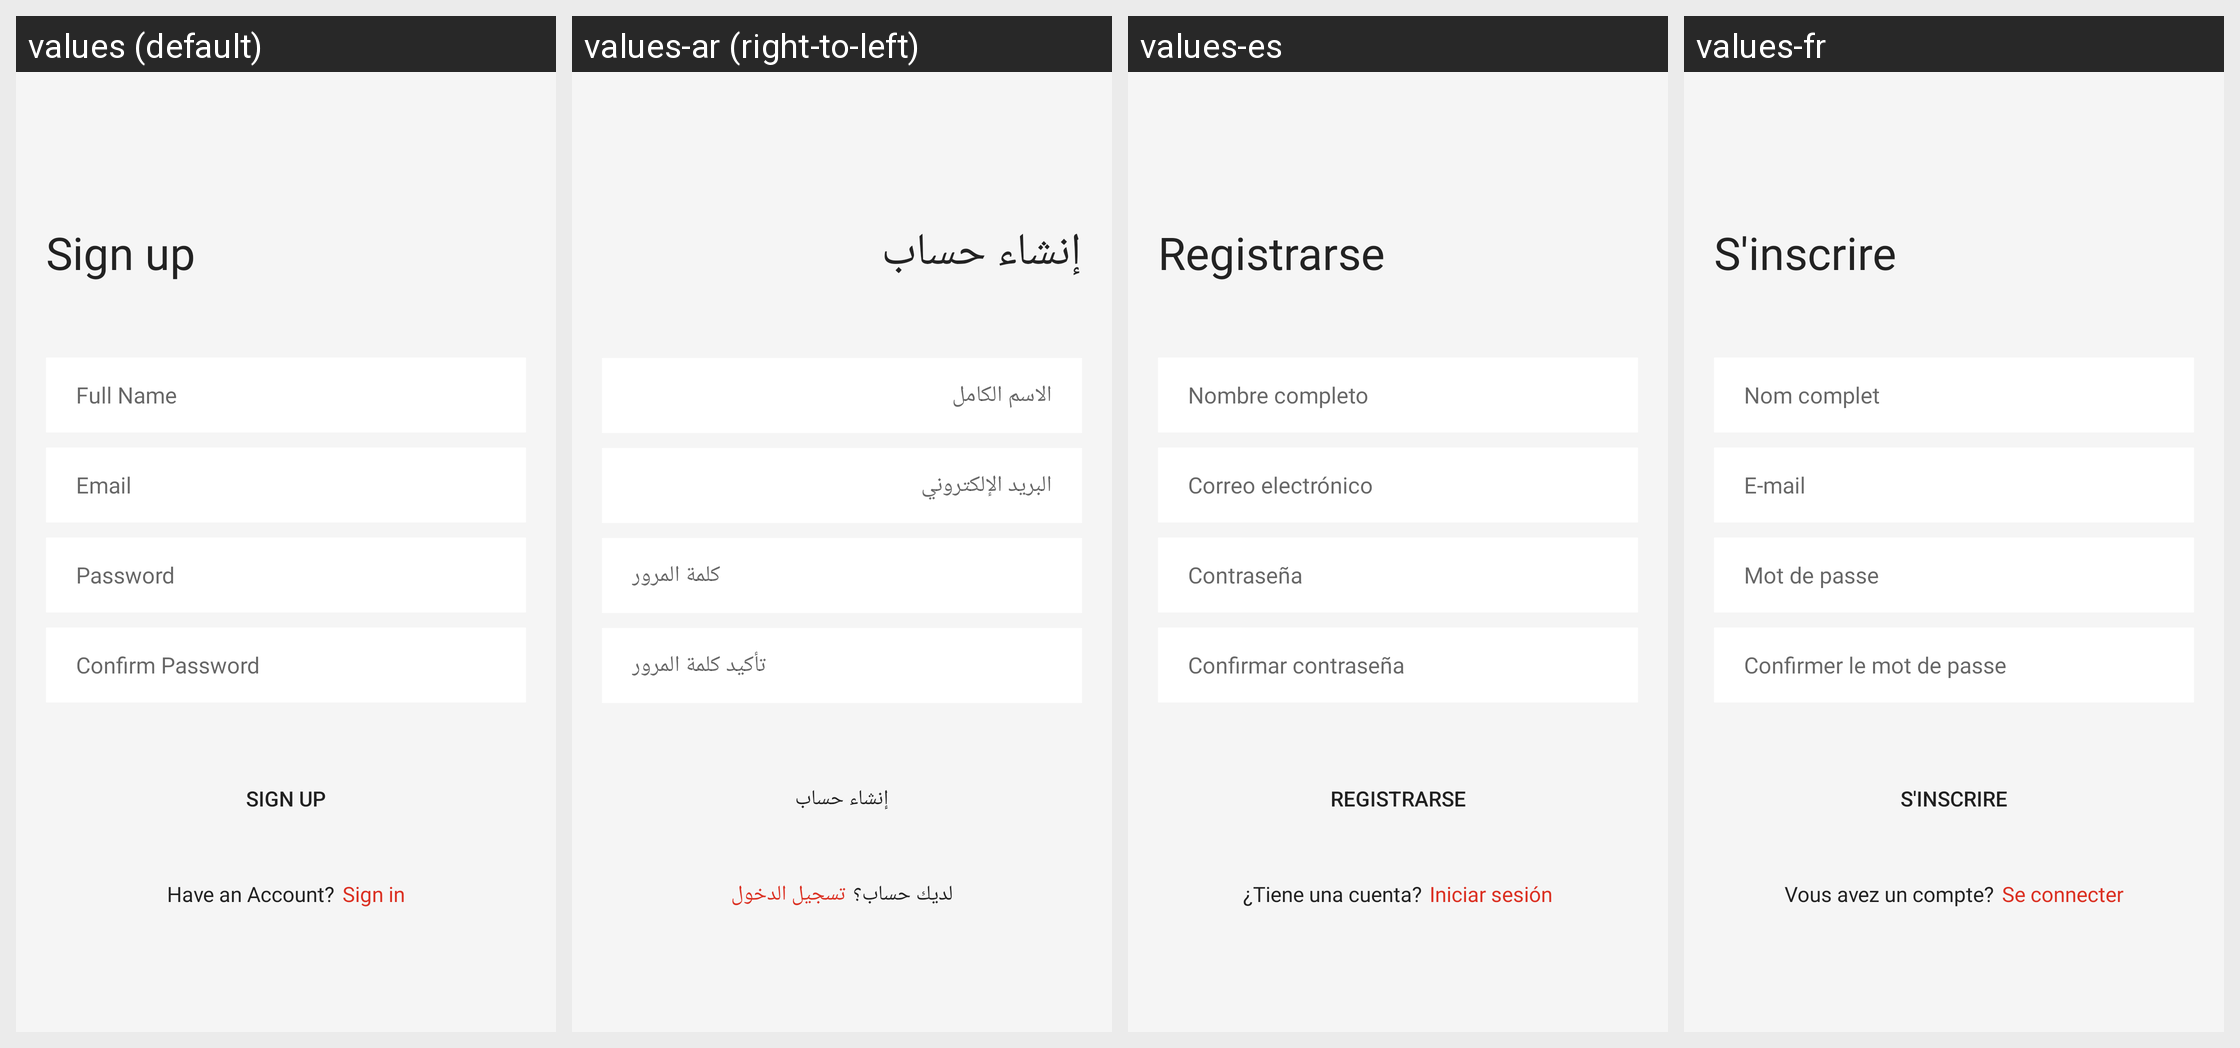

Locale-by-locale string values for the Android screen shown in this grid:
Android screen res/layout/activity_sign_up.xml rendered under 4 locales, left to right: values (default), values-ar (right-to-left), values-es, values-fr. Device: Nexus 5 (rendered at 1080×1920; each locale shown at half size, 540×960, under a caption strip naming it); theme Theme.Eshop.
Strings drawn on this screen, with the default value and each locale's value (text and hints the layout hard-codes, and strings that could not be matched under every locale, appear in the picture but are not listed):

activity_sign_up_sign_up
  values: Sign up
  values-ar: إنشاء حساب
  values-es: Registrarse
  values-fr: S'inscrire

activity_sign_up_full_name
  values: Full Name
  values-ar: الاسم الكامل
  values-es: Nombre completo
  values-fr: Nom complet

activity_sign_up_email
  values: Email
  values-ar: البريد الإلكتروني
  values-es: Correo electrónico
  values-fr: E-mail

activity_sign_up_password
  values: Password
  values-ar: كلمة المرور
  values-es: Contraseña
  values-fr: Mot de passe

activity_sign_up_confirm_password
  values: Confirm Password
  values-ar: تأكيد كلمة المرور
  values-es: Confirmar contraseña
  values-fr: Confirmer le mot de passe

activity_sign_up_sign_up_btn
  values: Sign Up
  values-ar: إنشاء حساب
  values-es: Registrarse
  values-fr: S'inscrire

activity_sign_up_have_an_account
  values: Have an Account?
  values-ar: لديك حساب؟
  values-es: ¿Tiene una cuenta?
  values-fr: Vous avez un compte?

activity_sign_up_sign_in
  values: Sign in
  values-ar: تسجيل الدخول
  values-es: Iniciar sesión
  values-fr: Se connecter
